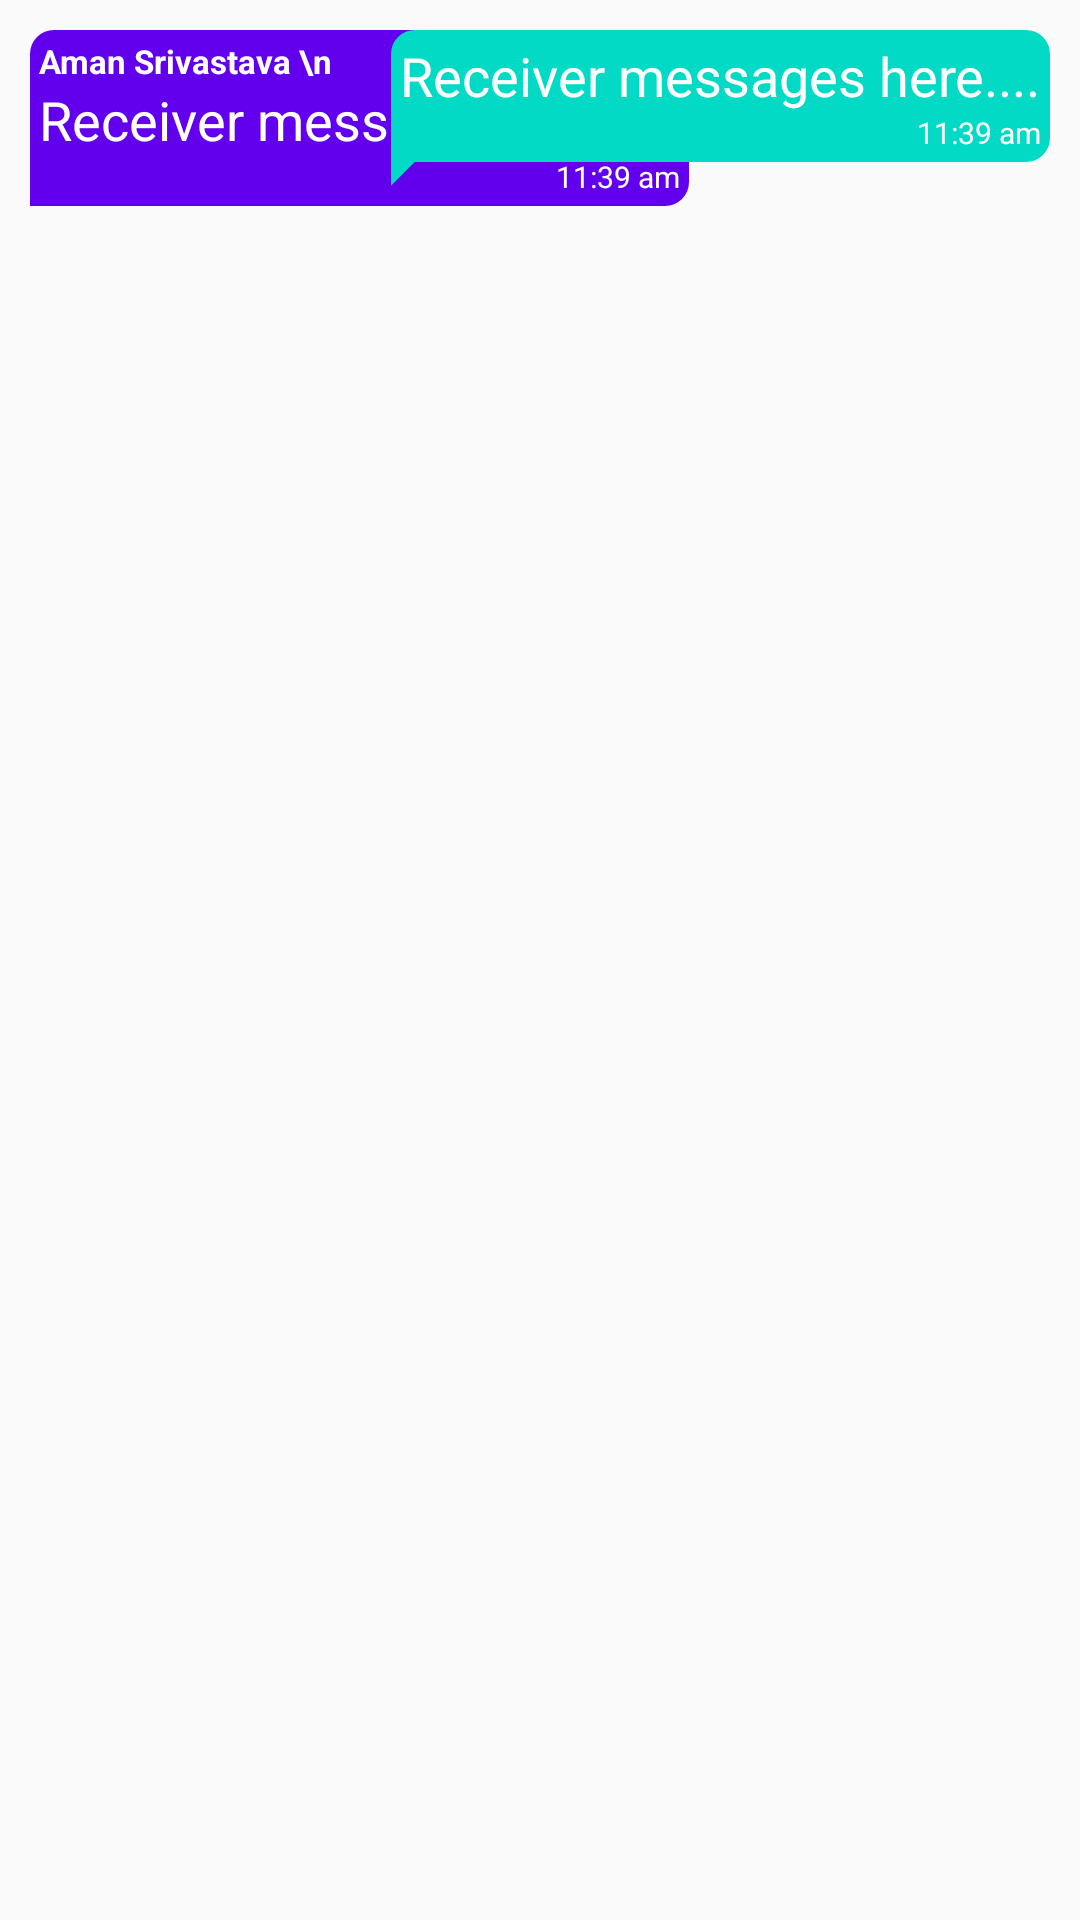

Here is an Android app screen rendered from its layout file. Give the layout XML and the strings, colors and styles it references.
<!-- AndroidManifest.xml: application theme AppTheme -->
<!-- res/layout/chats_layout.xml -->
<?xml version="1.0" encoding="utf-8"?>
<RelativeLayout
    xmlns:android="http://schemas.android.com/apk/res/android"
    android:layout_width="match_parent"
    android:padding="4dp"
    android:layout_height="wrap_content">


    <LinearLayout
        android:padding="6dp"
        android:id="@+id/left_view"
        android:layout_width="wrap_content"
        android:orientation="vertical"
        android:layout_height="wrap_content"
        >

        <LinearLayout
            android:layout_width="wrap_content"
            android:layout_height="wrap_content"
            android:padding="3dp"
            android:background="@drawable/chat_background_round"
            android:orientation="vertical"
            >
            <TextView
                android:id="@+id/receiver_name_textview"
                android:layout_width="wrap_content"
                android:textSize="11sp"
                android:text="Aman Srivastava \n"
                android:textStyle="bold"
                android:textColor="@android:color/white"
                android:layout_height="wrap_content"/>

            <TextView
                android:id="@+id/receiver_message_textview"
                android:layout_width="wrap_content"
                android:textSize="18sp"
                android:text="Receiver messages here...."
                android:textColor="@android:color/white"
                android:layout_height="wrap_content"/>
            <TextView
                android:id="@+id/receiver_time_textview"
                android:layout_gravity="end"
                android:text="11:39 am"
                android:textSize="10sp"
                android:textColor="@android:color/white"
                android:layout_width="wrap_content"
                android:layout_height="wrap_content"/>



        </LinearLayout>

        <ImageView
            android:layout_marginTop="-1.5dp"
            android:layout_width="8dp"
            android:layout_height="16dp"
            android:layout_gravity="start"
            android:background="@drawable/corner"
            />






    </LinearLayout>



    <LinearLayout
        android:id="@+id/right_view"
        android:padding="6dp"
        android:layout_alignParentEnd="true"
        android:layout_width="wrap_content"
        android:orientation="vertical"
        android:layout_height="wrap_content"
        >

        <LinearLayout

            android:layout_width="wrap_content"
            android:layout_height="wrap_content"
            android:padding="3dp"
            android:background="@drawable/sender_chat_background_round"
            android:orientation="vertical"
            >

            <TextView
                android:id="@+id/sender_message_textview"
                android:layout_width="wrap_content"
                android:textSize="18sp"
                android:text="Receiver messages here...."
                android:textColor="@android:color/white"
                android:layout_height="wrap_content"/>
            <TextView
                android:id="@+id/sender_time_textview"
                android:layout_gravity="end"
                android:text="11:39 am"
                android:textSize="10sp"
                android:textColor="@android:color/white"
                android:layout_width="wrap_content"
                android:layout_height="wrap_content"/>



        </LinearLayout>

        <ImageView
            android:layout_marginTop="-1.5dp"
            android:layout_width="8dp"
            android:layout_height="16dp"
            android:layout_gravity="start"
            android:background="@drawable/sender_corner"
            />






    </LinearLayout>








</RelativeLayout>
<!-- resources referenced by this layout -->
<resources>
  <!-- drawable chat_background_round (drawable) -->
  <shape xmlns:android="http://schemas.android.com/apk/res/android"
      android:shape="rectangle">
      <solid android:color="@color/colorPrimary" />
      <corners
          android:bottomRightRadius="8dp"
          android:topLeftRadius="8dp"
          android:topRightRadius="8dp"/>
  
  </shape>
  <!-- drawable sender_chat_background_round (drawable) -->
  <shape xmlns:android="http://schemas.android.com/apk/res/android"
      android:shape="rectangle">
      <solid android:color="@color/design_default_color_secondary" />
      <corners
          android:bottomRightRadius="8dp"
          android:topLeftRadius="8dp"
          android:topRightRadius="8dp"/>
  
  </shape>
  <!-- drawable sender_corner (drawable) -->
  <layer-list xmlns:android="http://schemas.android.com/apk/res/android">
      <item>
          <rotate
              android:fromDegrees="45"
              android:pivotX="135%"
              android:pivotY="15%"
              android:toDegrees="45"
              >
              <shape android:shape="rectangle">
                  <solid android:color="@color/design_default_color_secondary"/>
  
              </shape>
          </rotate>
      </item>
  </layer-list>
  <style name="AppTheme" parent="Theme.AppCompat.Light.DarkActionBar">
          
          <item name="colorPrimary">@color/colorPrimary</item>
          <item name="colorPrimaryDark">@color/colorPrimaryDark</item>
          <item name="colorAccent">@color/colorAccent</item>
      </style>
  <color name="colorPrimary">#6200EE</color>
  <color name="colorPrimaryDark">#3700B3</color>
  <color name="colorAccent">#000000</color>
</resources>
